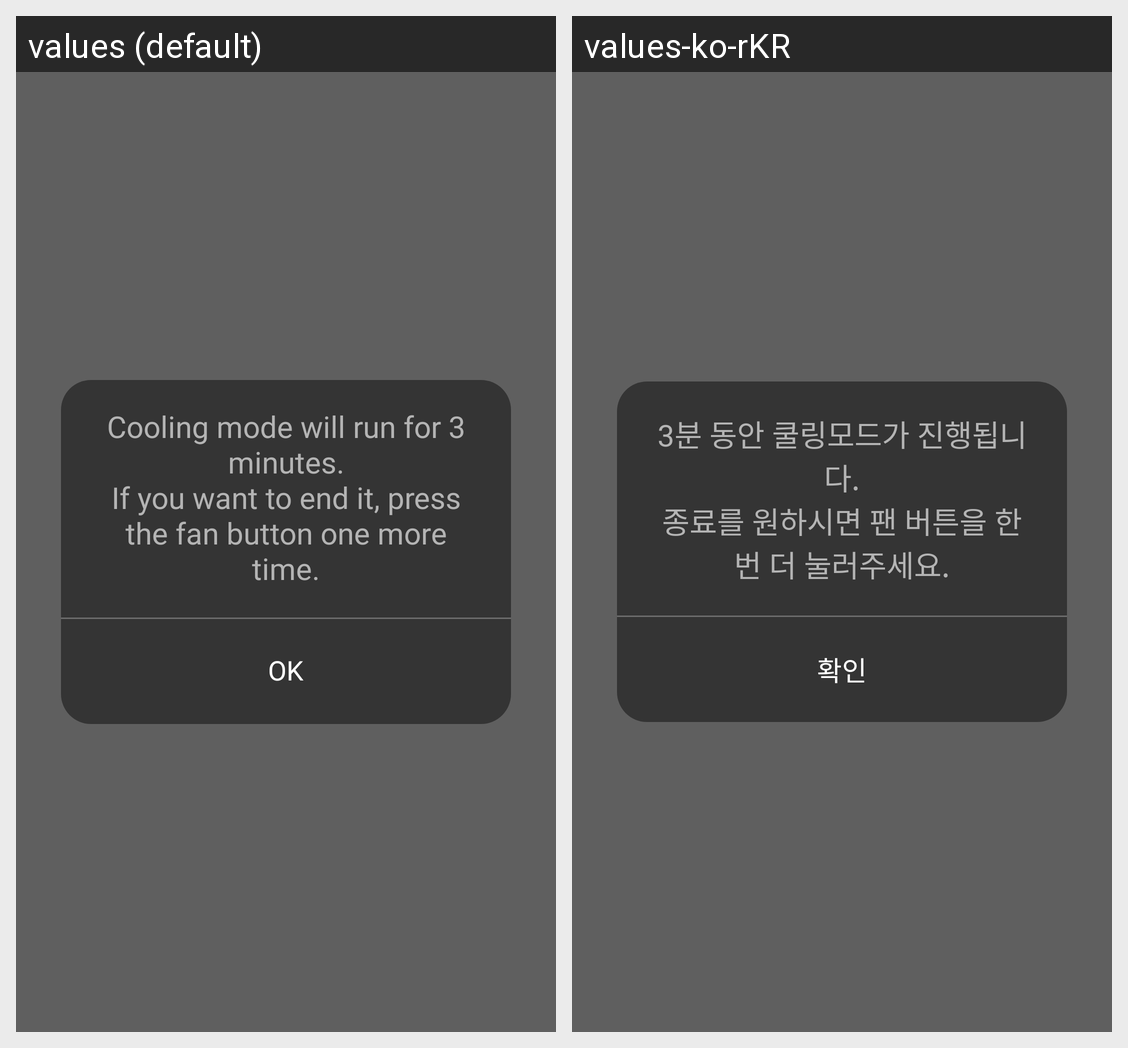

This grid shows one Android layout under two languages. Give, for every string resource on the screen, its name, the default text and each shown locale's text.
Android screen res/layout/fan_on_dialog.xml rendered under 2 locales, left to right: values (default), values-ko-rKR. Device: Nexus 5 (rendered at 1080×1920; each locale shown at half size, 540×960, under a caption strip naming it); theme AppTheme.NoActionBar.Transparent.
Strings drawn on this screen, with the default value and each locale's value (text and hints the layout hard-codes, and strings that could not be matched under every locale, appear in the picture but are not listed):

fan_on_text
  values: Cooling mode will run for 3 minutes.
      If you want to end it, press the fan button one more time.
  values-ko-rKR: 3분 동안 쿨링모드가 진행됩니다.
      종료를 원하시면 팬 버튼을 한 번 더 눌러주세요.

btn_ok
  values: OK
  values-ko-rKR: 확인
